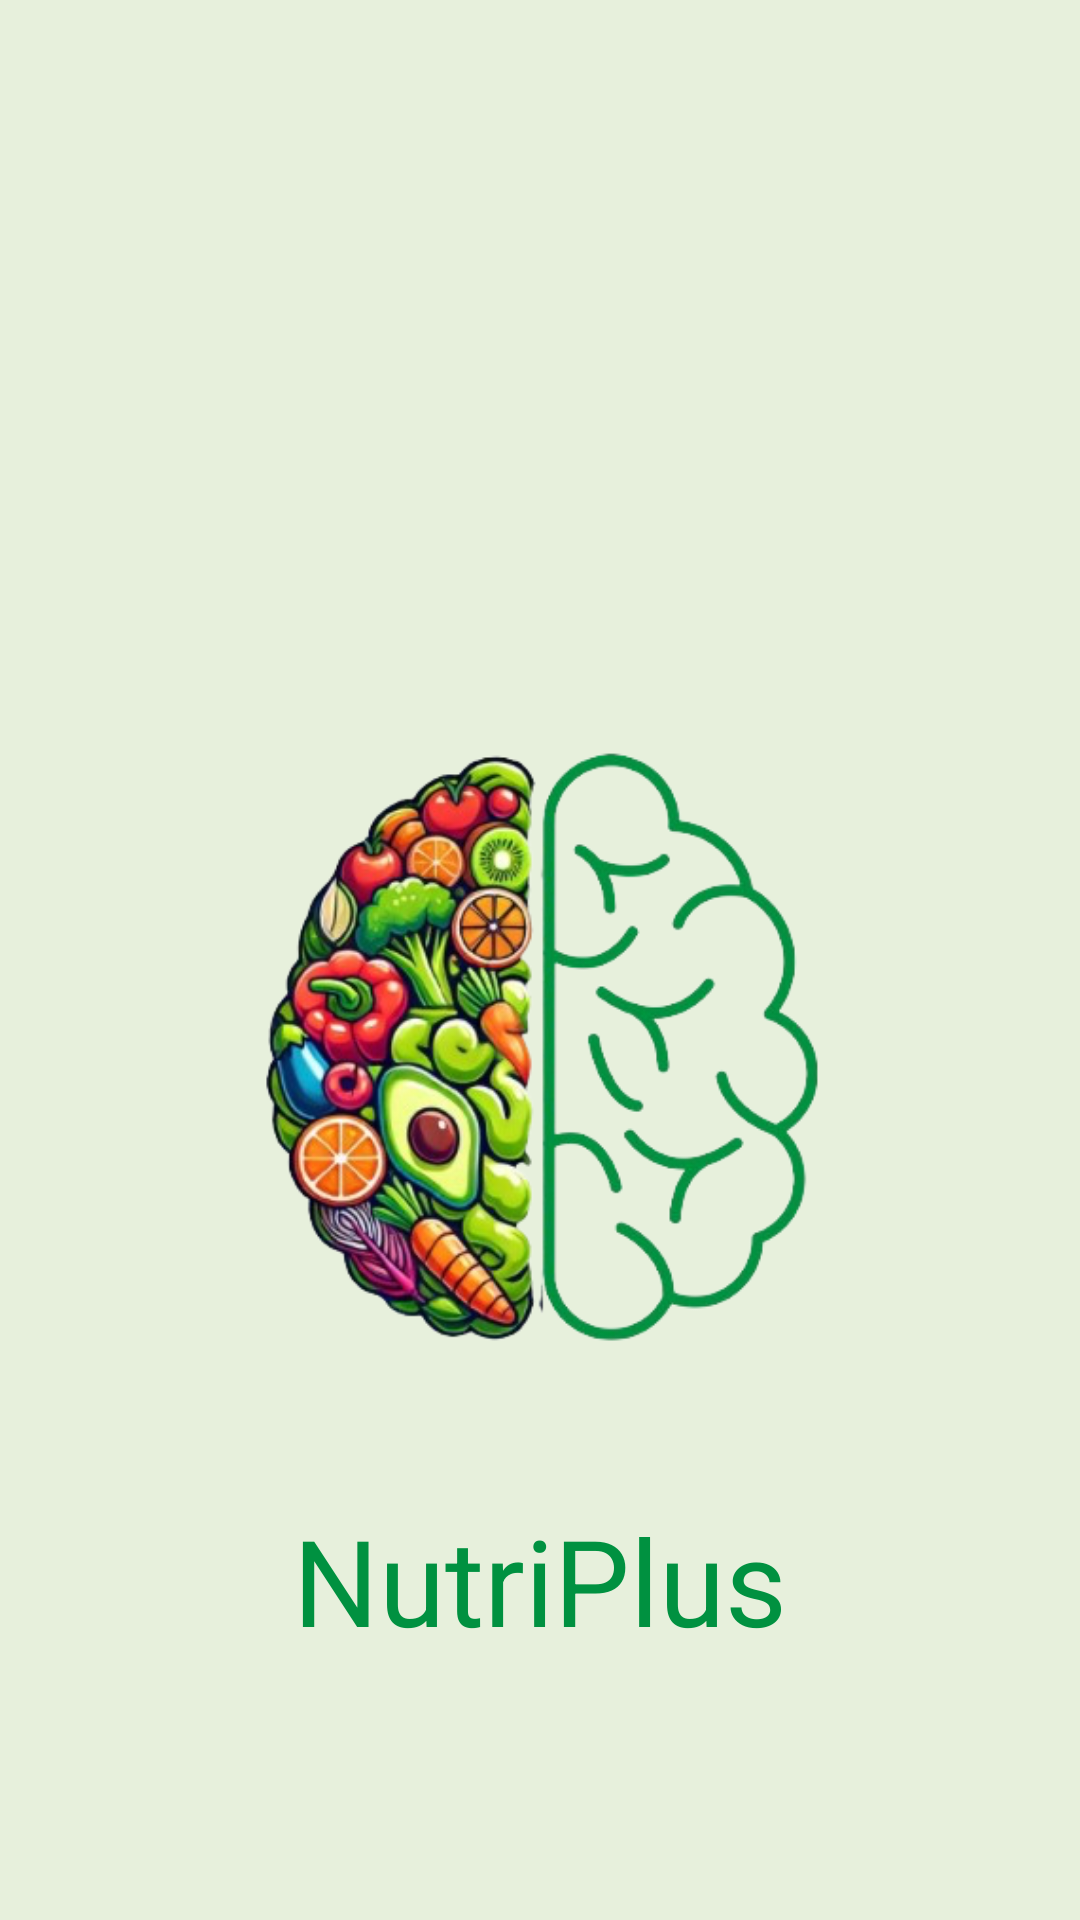

Write the Android layout XML for this screen, with the resource values it uses.
<!-- AndroidManifest.xml: application theme Theme.NutriApp -->
<!-- res/layout/splash_layout.xml -->
<?xml version="1.0" encoding="utf-8"?>
<RelativeLayout xmlns:android="http://schemas.android.com/apk/res/android"
    xmlns:app="http://schemas.android.com/apk/res-auto"
    xmlns:tools="http://schemas.android.com/tools"
    android:id="@+id/main"
    android:layout_width="match_parent"
    android:layout_height="match_parent"
    android:background="@color/corFundo"
    tools:context=".activity.SplashActivity">

    <LinearLayout
        android:layout_width="match_parent"
        android:layout_height="match_parent"
        android:orientation="vertical">
    <ImageView
        android:layout_width="200dp"
        android:layout_height="200dp"
        android:id="@+id/imgSplash"
        android:src="@drawable/nutriplusnd"
        android:layout_gravity="center"
        android:layout_marginTop="250dp"
        />
    <TextView
        android:layout_width="wrap_content"
        android:layout_height="wrap_content"
        android:id="@+id/txtSplash"
        android:text="NutriPlus"
        android:layout_gravity="center"
        android:layout_marginTop="50dp"
        android:textSize="40dp"
        android:textColor="@color/corTextoVerde"/>

    </LinearLayout>




</RelativeLayout>
<!-- resources referenced by this layout -->
<resources>
  <color name="corFundo">#E7F0DC</color>
  <color name="corTextoVerde">#009140</color>
  <!-- drawable nutriplusnd: png bitmap (drawable, 165424 bytes) -->
  <style name="Theme.NutriApp" parent="Base.Theme.NutriApp" />
  <style name="Base.Theme.NutriApp" parent="Theme.Material3.DayNight.NoActionBar">
          <item name="colorPrimary">@color/corTextoVerde</item>
          <item name="android:textColor">@color/corTextoPreto</item>
  
      </style>
  <color name="corTextoPreto">#000000</color>
</resources>
